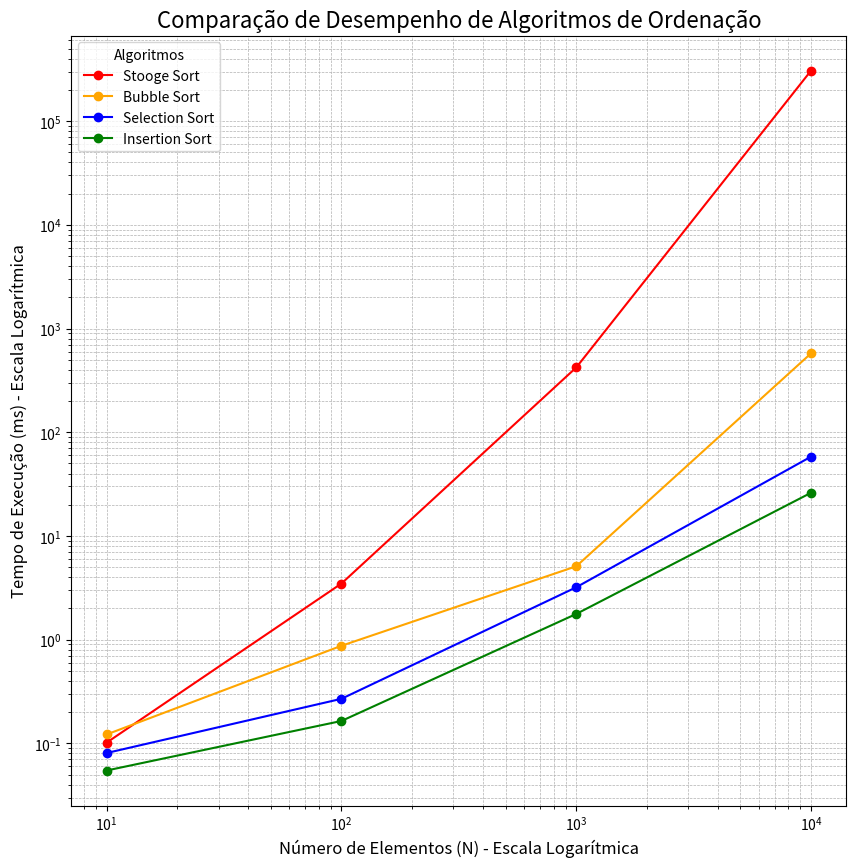

The matplotlib source for this figure:
# // Comparação dos tempos
# // 10 elementos:
# // Tempo com Stooge: 0.10170 ms
# // Tempo com Bubble Sort: 0.12200 ms
# // Tempo com Selection Sort: 0.08080 ms
# // Tempo com Insertion Sort: 0.05480 ms

# // 100 elementos:
# // Tempo com Stooge: 3.47950 ms
# // Tempo com Bubble Sort: 0.87380 ms
# // Tempo com Selection Sort: 0.26920 ms
# // Tempo com Insertion Sort: 0.16460 ms

# // 1000 elementos:
# // Tempo com Stooge: 421.88780 ms
# // Tempo com Bubble Sort: 5.10490 ms
# // Tempo com Selection Sort: 3.20390 ms
# // Tempo com Insertion Sort: 1.77190 ms

# // 10000 elementos:
# // Tempo com Stooge: 307548.34240 ms
# // Tempo com Bubble Sort: 577.90780 ms
# // Tempo com Selection Sort: 58.27540 ms
# // Tempo com Insertion Sort: 26.13680 ms

import matplotlib.pyplot as plt
import numpy as np

# 1. Estruturar os dados coletados
# Eixo X: Número de elementos
n_elementos = [10, 100, 1000, 10000]

# Eixo Y: Tempos de execução em milissegundos (ms)
tempos = {
    'Stooge Sort': [0.10170, 3.47950, 421.88780, 307548.34240],
    'Bubble Sort': [0.12200, 0.87380, 5.10490, 577.90780],
    'Selection Sort': [0.08080, 0.26920, 3.20390, 58.27540],
    'Insertion Sort': [0.05480, 0.16460, 1.77190, 26.13680]
}

# Cores para os algoritmos para um visual mais agradável
cores = {
    'Stooge Sort': 'red',
    'Bubble Sort': 'orange',
    'Selection Sort': 'blue',
    'Insertion Sort': 'green'
}


# 2. Configurar e criar o gráfico
# plt.subplots() é uma boa prática para ter mais controle sobre a figura
fig, ax = plt.subplots(figsize=(10, 10))

# 3. Plotar os dados de cada algoritmo
for algoritmo, tempos_execucao in tempos.items():
    ax.plot(
        n_elementos, 
        tempos_execucao, 
        label=algoritmo,
        marker='o', # Adiciona um ponto em cada medição
        linestyle='-', # Linha conectando os pontos
        color=cores[algoritmo]
    )

# 4. Configurar as escalas para logarítmica
# Essencial para visualizar dados com grandes variações
ax.set_xscale('log')
ax.set_yscale('log')

# 5. Adicionar títulos, legendas e grade para melhor visualização
ax.set_title('Comparação de Desempenho de Algoritmos de Ordenação', fontsize=16)
ax.set_xlabel('Número de Elementos (N) - Escala Logarítmica', fontsize=12)
ax.set_ylabel('Tempo de Execução (ms) - Escala Logarítmica', fontsize=12)
ax.legend(title='Algoritmos')
ax.grid(True, which="both", linestyle='--', linewidth=0.5)

# 6. Mostrar o gráfico
plt.show()